Run: headless pygame with SDL's dummy video driver; simulated clock (each Clock.tick advances the game by its frame time, no real sleeping); random seed 0; keys injected as events and as key.get_pressed() state; no mouse input.
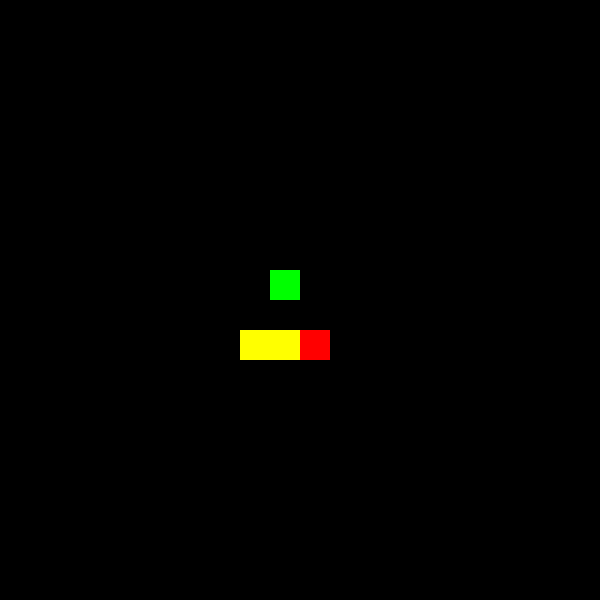
Frame 1 of 4 · flips 1–60 · no input
Frame 2 of 4 · flips 61–180 · tapped SPACE, RETURN · held RIGHT (→), D · screen unchanged from frame 1, image omitted
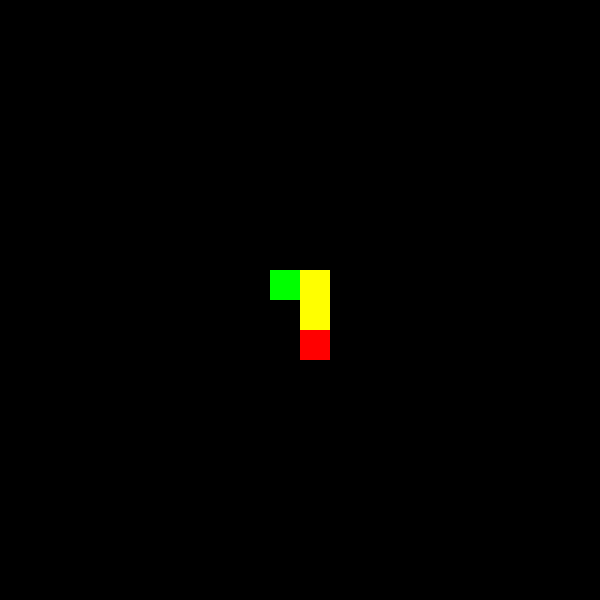
Frame 3 of 4 · flips 181–300 · held DOWN (↓), S
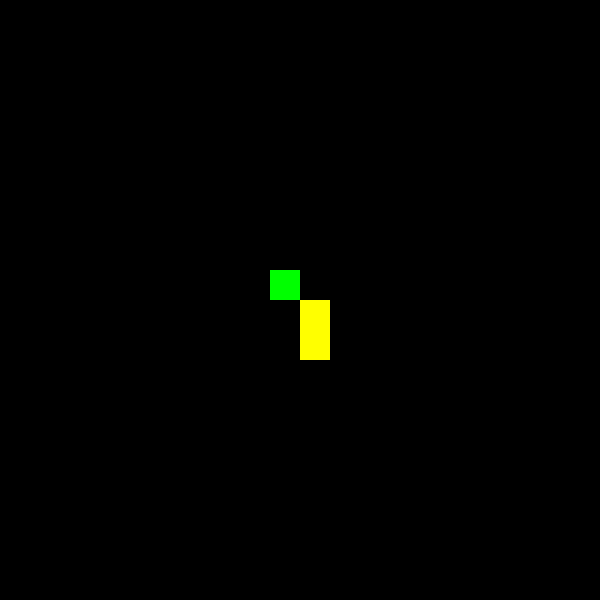
Frame 4 of 4 · flips 301–420 · held LEFT (←), A, UP (↑), W

The pygame program that drew these frames:

import pygame
import random
import time

pygame.init()

WIDTH = 600
HEIGHT = 600
CELL = 30

colorWHITE = (255, 255, 255)
colorGRAY = (200, 200, 200)
colorBLACK = (0, 0, 0)
colorRED = (255, 0, 0)
colorGREEN = (0, 255, 0)
colorBLUE = (0, 0, 255)
colorYELLOW = (255, 255, 0)

screen = pygame.display.set_mode((WIDTH, HEIGHT))

class Point:
    def __init__(self, x, y):
        self.x = x
        self.y = y

class Snake:
    def __init__(self):
        self.body = [Point(10, 11), Point(10, 12), Point(10, 13)]
        self.dx = 1
        self.dy = 0

    def move(self):
        for i in range(len(self.body) - 1, 0, -1):
            self.body[i].x = self.body[i - 1].x
            self.body[i].y = self.body[i - 1].y

        self.body[0].x += self.dx
        self.body[0].y += self.dy

        if self.body[0].x > WIDTH // CELL - 1:
            self.body[0].x = 0
        if self.body[0].x < 0:
            self.body[0].x = WIDTH // CELL - 1
        if self.body[0].y > HEIGHT // CELL - 1:
            self.body[0].y = 0
        if self.body[0].y < 0:
            self.body[0].y = HEIGHT // CELL - 1

    def draw(self):
        head = self.body[0]
        pygame.draw.rect(screen, colorRED, (head.x * CELL, head.y * CELL, CELL, CELL))
        for segment in self.body[1:]:
            pygame.draw.rect(screen, colorYELLOW, (segment.x * CELL, segment.y * CELL, CELL, CELL))

    def grow(self, amount):
        tail = self.body[-1]
        for _ in range(amount):
            self.body.append(Point(tail.x, tail.y))

    def check_collision(self, food):
        head = self.body[0]
        if head.x == food.pos.x and head.y == food.pos.y:
            self.grow(food.weight)
            food.generate_random_pos()

    def check_self_collision(self):
        head = self.body[0]
        for segment in self.body[1:]:
            if head.x == segment.x and head.y == segment.y:
                return True
        return False

class Food:
    def __init__(self):
        self.pos = Point(9, 9)
        self.weight = 1
        self.spawn_time = time.time()

    def draw(self):
        # Цвет еды по весу
        if self.weight == 1:
            color = colorGREEN
        elif self.weight == 2:
            color = colorYELLOW
        elif self.weight == 3:
            color = colorRED

        pygame.draw.rect(screen, color, (self.pos.x * CELL, self.pos.y * CELL, CELL, CELL))

    def generate_random_pos(self):
        self.pos.x = random.randint(0, WIDTH // CELL - 1)
        self.pos.y = random.randint(0, HEIGHT // CELL - 1)
        self.weight = random.choice([1, 2, 3])
        self.spawn_time = time.time()


FPS = 5
clock = pygame.time.Clock()

snake = Snake()
food = Food()

running = True
FOOD_LIFETIME = 5

while running:
    for event in pygame.event.get():
        if event.type == pygame.QUIT:
            running = False
        if event.type == pygame.KEYDOWN:
            if event.key == pygame.K_RIGHT and snake.dx != -1:
                snake.dx = 1
                snake.dy = 0
            elif event.key == pygame.K_LEFT and snake.dx != 1:
                snake.dx = -1
                snake.dy = 0
            elif event.key == pygame.K_DOWN and snake.dy != -1:
                snake.dx = 0
                snake.dy = 1
            elif event.key == pygame.K_UP and snake.dy != 1:
                snake.dx = 0
                snake.dy = -1

    screen.fill(colorBLACK)

    snake.move()
    if snake.check_self_collision():
        print("Game Over! Snake collided with itself.")
        running = False

    snake.check_collision(food)

    if time.time() - food.spawn_time > FOOD_LIFETIME:
        food.generate_random_pos()

    snake.draw()
    food.draw()

    pygame.display.flip()
    clock.tick(FPS)

pygame.quit()
